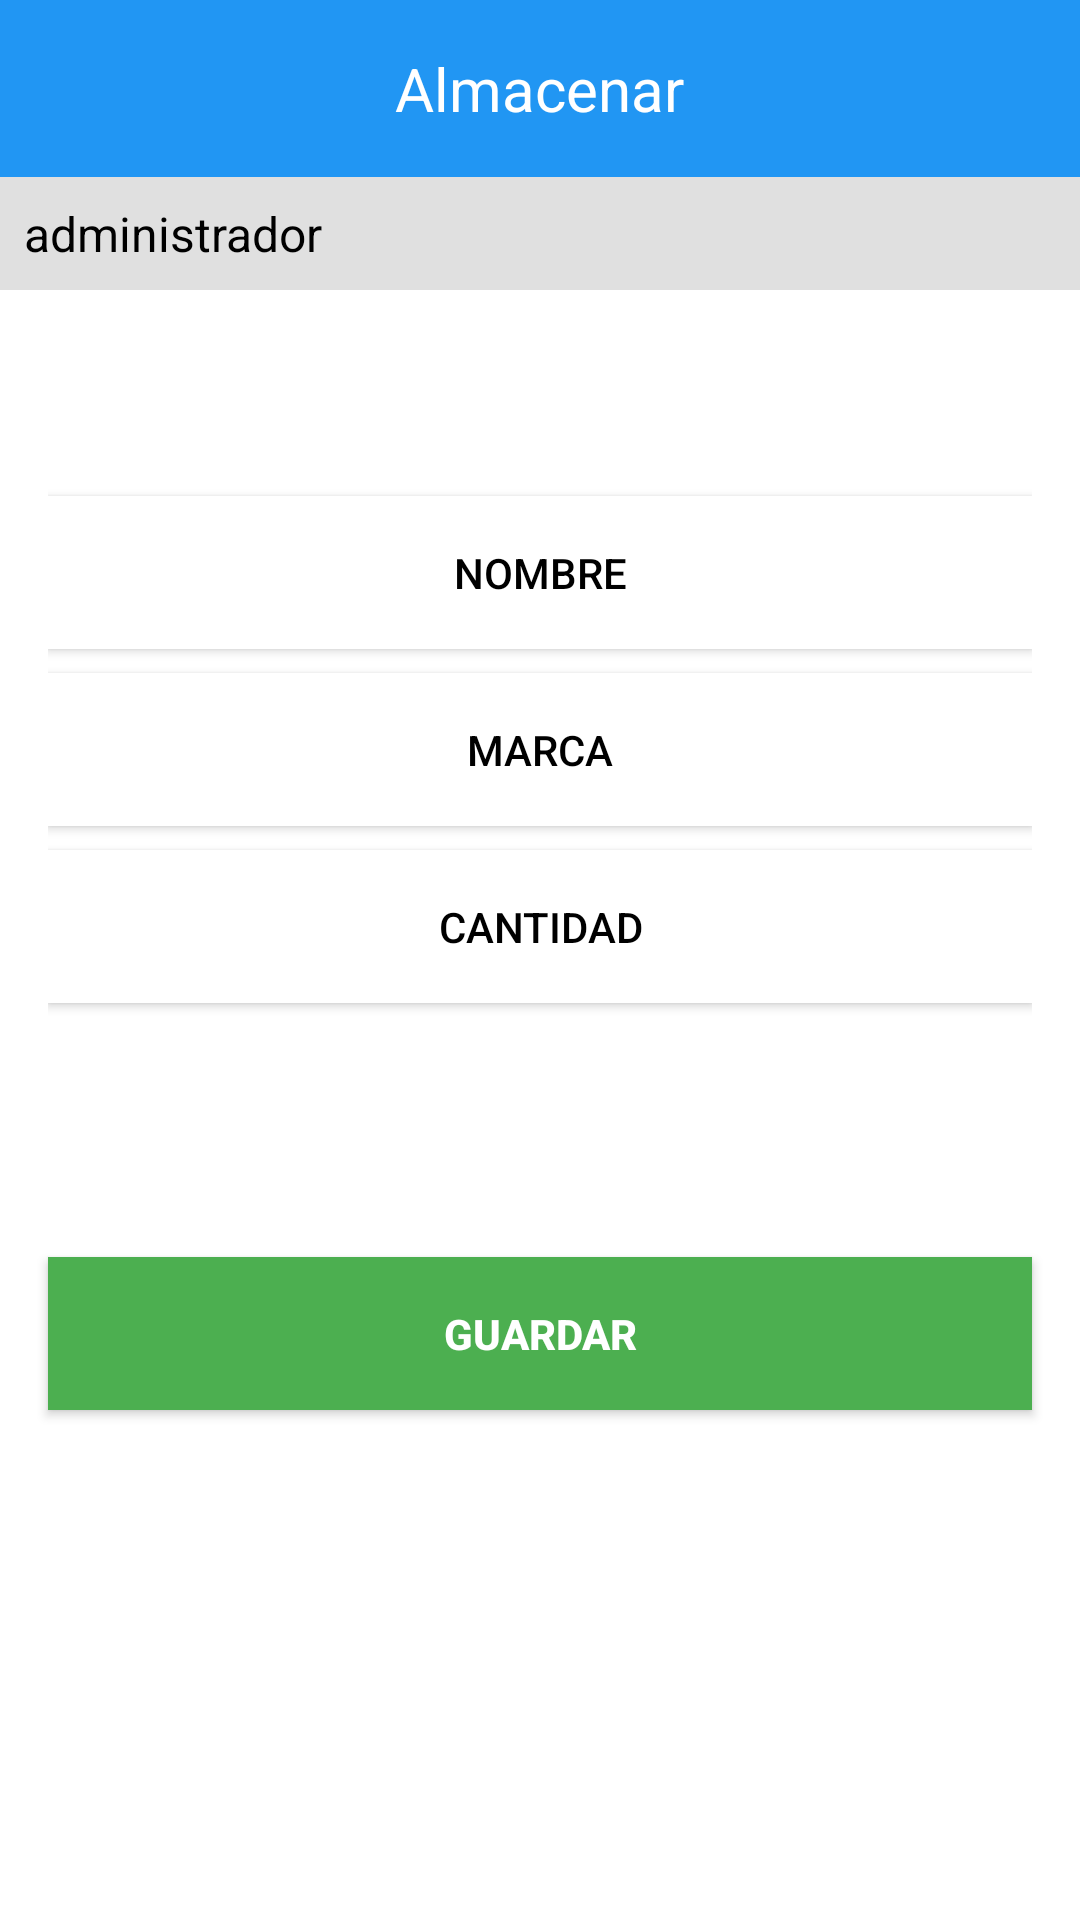

Write the Android layout XML for this screen, with the resource values it uses.
<!-- AndroidManifest.xml: application theme Theme.Invetario_GUE_LP -->
<!-- res/layout/activity_main.xml -->
<?xml version="1.0" encoding="utf-8"?>
<LinearLayout xmlns:android="http://schemas.android.com/apk/res/android"
    android:layout_width="match_parent"
    android:layout_height="match_parent"
    android:orientation="vertical"
    android:background="#FFFFFF">

    
    <LinearLayout
        android:layout_width="match_parent"
        android:layout_height="wrap_content"
        android:background="#2196F3"
        android:padding="16dp"
        android:gravity="center">
        <TextView
            android:layout_width="wrap_content"
            android:layout_height="wrap_content"
            android:text="Almacenar"
            android:textColor="#FFFFFF"
            android:textSize="20sp"/>
    </LinearLayout>

    
    <LinearLayout
        android:layout_width="match_parent"
        android:layout_height="wrap_content"
        android:background="#E0E0E0"
        android:padding="8dp">
        <TextView
            android:layout_width="wrap_content"
            android:layout_height="wrap_content"
            android:text="administrador"
            android:textColor="#000000"
            android:textSize="16sp"/>
    </LinearLayout>

    
    <LinearLayout
        android:layout_width="match_parent"
        android:layout_height="0dp"
        android:layout_weight="1"
        android:orientation="vertical"
        android:padding="16dp"
        android:gravity="center">

        <Button
            android:id="@+id/nombre_button"
            android:layout_width="match_parent"
            android:layout_height="wrap_content"
            android:text="Nombre"
            android:textColor="#000000"
            android:background="#FFFFFF"
            android:padding="16dp"
            android:layout_marginBottom="8dp"
            android:backgroundTint="#FFFFFF"

            android:elevation="2dp"/>

        <Button
            android:id="@+id/marca_button"
            android:layout_width="match_parent"
            android:layout_height="wrap_content"
            android:text="Marca"
            android:textColor="#000000"
            android:background="#FFFFFF"
            android:padding="16dp"
            android:layout_marginBottom="8dp"
            android:backgroundTint="#FFFFFF"

            android:elevation="2dp"/>

        <Button
            android:id="@+id/cantidad_button"
            android:layout_width="match_parent"
            android:layout_height="wrap_content"
            android:text="Cantidad"
            android:textColor="#000000"
            android:background="#FFFFFF"
            android:padding="16dp"
            android:backgroundTint="#FFFFFF"

            android:elevation="2dp"/>
    </LinearLayout>

    
    <Button
        android:id="@+id/guardar_button"
        android:layout_width="match_parent"
        android:layout_height="wrap_content"
        android:text="Guardar"
        android:textColor="#FFFFFF"
        android:textStyle="bold"
        android:background="#4CAF50"
        android:padding="16dp"
        android:layout_margin="16dp"
        android:backgroundTint="#4CAF50"
        />

    
    <ImageView
        android:id="@+id/house_icon"
        android:layout_width="68dp"
        android:layout_height="138dp"
        android:layout_gravity="center_horizontal"
        android:layout_marginBottom="16dp"
        android:contentDescription="Ícono de Casa"
        android:src="@drawable/house_icon" />

</LinearLayout>
<!-- resources referenced by this layout -->
<resources>
  <style name="Theme.Invetario_GUE_LP" parent="Base.Theme.Invetario_GUE_LP" />
  <style name="Base.Theme.Invetario_GUE_LP" parent="Theme.Material3.DayNight.NoActionBar">
          
          
      </style>
</resources>
